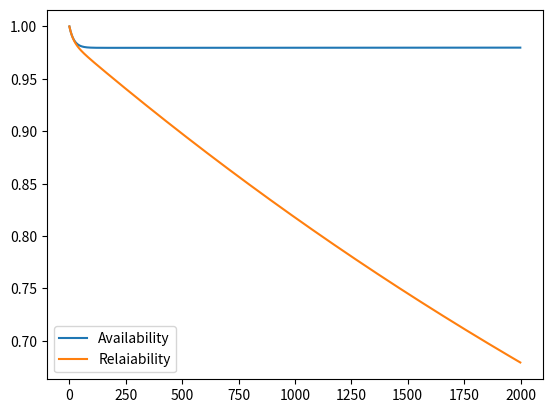

Reproduce this figure in Python.
import numpy as np
from scipy.linalg import expm
import matplotlib.pyplot as plt

plt.close('all')

#those are the rates at which components fail (in minutes)

jmphost_d=0.002
ldap_d=0.002
vpn_d=0.002
cs_d=0.001
repair=0.05

#State 0: nothing down
#1: vpn down
#2: vpn+ldap
#3: vpn+jmphost
#4: vpn+cs
#5: vpn+ldap+jmphost
#6: vpn+ldap+cs
#7: vpn+jmphost+cs
#8: vpn+jmphost+cs+ldap
#9: ldap
#10: ldap+jmphost
#11: ldap+cs
#12: ldap+jumphost+cs
#13: jumphost
#14: jumphost+cs
#15: cs

#Q is the transition matrix corresponding to our markov chain

Q=np.array([[-(vpn_d+ldap_d+jmphost_d+cs_d),vpn_d,0,0,0,0,0,0,0,ldap_d,0,0,0,jmphost_d,0,cs_d],[repair,-(repair+ldap_d+2*jmphost_d+cs_d),ldap_d,2*jmphost_d,cs_d,0,0,0,0,0,0,0,0,0,0,0],[0,repair,-(2*repair+4*jmphost_d+cs_d),0,0,2*jmphost_d,cs_d,0,0,repair,0,0,0,0,0,0],[0,repair,0,-(2*repair+ldap_d+2*cs_d),0,ldap_d,0,2*cs_d,0,0,0,0,0,repair,0,0],[0,repair,0,0,-(2*repair+ldap_d+2*jmphost_d),0,ldap_d,2*jmphost_d,0,0,0,0,0,0,0,repair],[0,0,repair,repair,0,-(3*repair+2*cs_d),0,0,2*cs_d,0,repair,0,0,0,0,0],[0,0,repair,0,repair,0,-(3*repair+4*jmphost_d),0,4*jmphost_d,0,0,repair,0,0,0,0],[0,0,0,repair,repair,0,0,-(3*repair+ldap_d),ldap_d,0,0,0,0,0,repair,0],[0,0,0,0,0,repair,repair,repair,-4*repair,0,0,0,repair,0,0,0],[repair,0,vpn_d,0,0,0,0,0,0,-(repair+vpn_d+2*jmphost_d+cs_d),2*jmphost_d,cs_d,0,0,0,0],[0,0,0,0,0,vpn_d,0,0,0,repair,-(2*repair+2*cs_d+vpn_d),0,2*cs_d,repair,0,0],[0,0,0,0,0,0,vpn_d,0,0,repair,0,-(2*repair+2*jmphost_d+vpn_d),2*jmphost_d,0,0,repair],[0,0,0,0,0,0,0,0,vpn_d,0,repair,repair,-(3*repair+vpn_d),0,repair,0],[repair,0,0,vpn_d,0,0,0,0,0,0,ldap_d,0,0,-(repair+vpn_d+ldap_d+2*cs_d),2*cs_d,0],[0,0,0,0,0,0,vpn_d,0,0,0,0,0,ldap_d,repair,-(2*repair+vpn_d+ldap_d),repair],[repair,0,0,0,vpn_d,0,0,0,0,0,0,ldap_d,0,0,jmphost_d,-(repair+jmphost_d+vpn_d+ldap_d)]])

Qr=np.array([[-(vpn_d+ldap_d+jmphost_d+cs_d),vpn_d,0,0,0,0,0,0,0,ldap_d,0,0,0,jmphost_d,0,cs_d],[repair,-(repair+ldap_d+2*jmphost_d+cs_d),ldap_d,2*jmphost_d,cs_d,0,0,0,0,0,0,0,0,0,0,0],[0,repair,-(2*repair+4*jmphost_d+cs_d),0,0,2*jmphost_d,cs_d,0,0,repair,0,0,0,0,0,0],[0,repair,0,-(2*repair+ldap_d+2*cs_d),0,ldap_d,0,2*cs_d,0,0,0,0,0,repair,0,0],[0,0,0,0,-(repair+ldap_d+2*jmphost_d),0,ldap_d,2*jmphost_d,0,0,0,0,0,0,0,repair],[0,0,repair,repair,0,-(3*repair+2*cs_d),0,0,2*cs_d,0,repair,0,0,0,0,0],[0,0,0,0,0,0,-(4*jmphost_d),0,4*jmphost_d,0,0,0,0,0,0,0],[0,0,0,0,0,0,0,-(ldap_d),ldap_d,0,0,0,0,0,0,0],[0,0,0,0,0,0,0,0,0,0,0,0,0,0,0,0],[repair,0,vpn_d,0,0,0,0,0,0,-(repair+vpn_d+2*jmphost_d+cs_d),2*jmphost_d,cs_d,0,0,0,0],[0,0,0,0,0,vpn_d,0,0,0,repair,-(2*repair+2*cs_d+vpn_d),0,2*cs_d,repair,0,0],[0,0,0,0,0,0,vpn_d,0,0,0,0,-(2*jmphost_d+vpn_d),2*jmphost_d,0,0,0],[0,0,0,0,0,0,0,0,vpn_d,0,0,0,-(vpn_d),0,0,0],[repair,0,0,vpn_d,0,0,0,0,0,0,ldap_d,0,0,-(repair+vpn_d+ldap_d+2*cs_d),2*cs_d,0],[0,0,0,0,0,0,vpn_d,0,0,0,0,0,ldap_d,0,-(vpn_d+ldap_d),0],[repair,0,0,0,vpn_d,0,0,0,0,0,0,ldap_d,0,0,jmphost_d,-(repair+jmphost_d+vpn_d+ldap_d)]])

#this is the initial state vector at which we begin

Ini=np.array([1,0,0,0,0,0,0,0,0,0,0,0,0,0,0,0])

#A(t) gives the sum of the probabilities of being in the states in the right vector

def A(t):
    return np.dot(np.dot(Ini,expm(Q*t)),[0,0,0,0,1,0,1,1,1,0,0,1,1,0,1,1])
    
def R(t):
    return np.dot(np.dot(Ini,expm(Qr*t)),[0,0,0,0,1,0,1,1,1,0,0,1,1,0,1,1])

T=[i for i in range(2000)]
        
A=[(1-A(t)) for t in T]
R=[(1-R(t)) for t in T]

#So those last lines will show the evolution of the probability of being in those states over time

plt.plot(T,A,label='Availability')
plt.plot(T,R,label='Relaiability')
plt.legend(loc='best')
plt.show()
